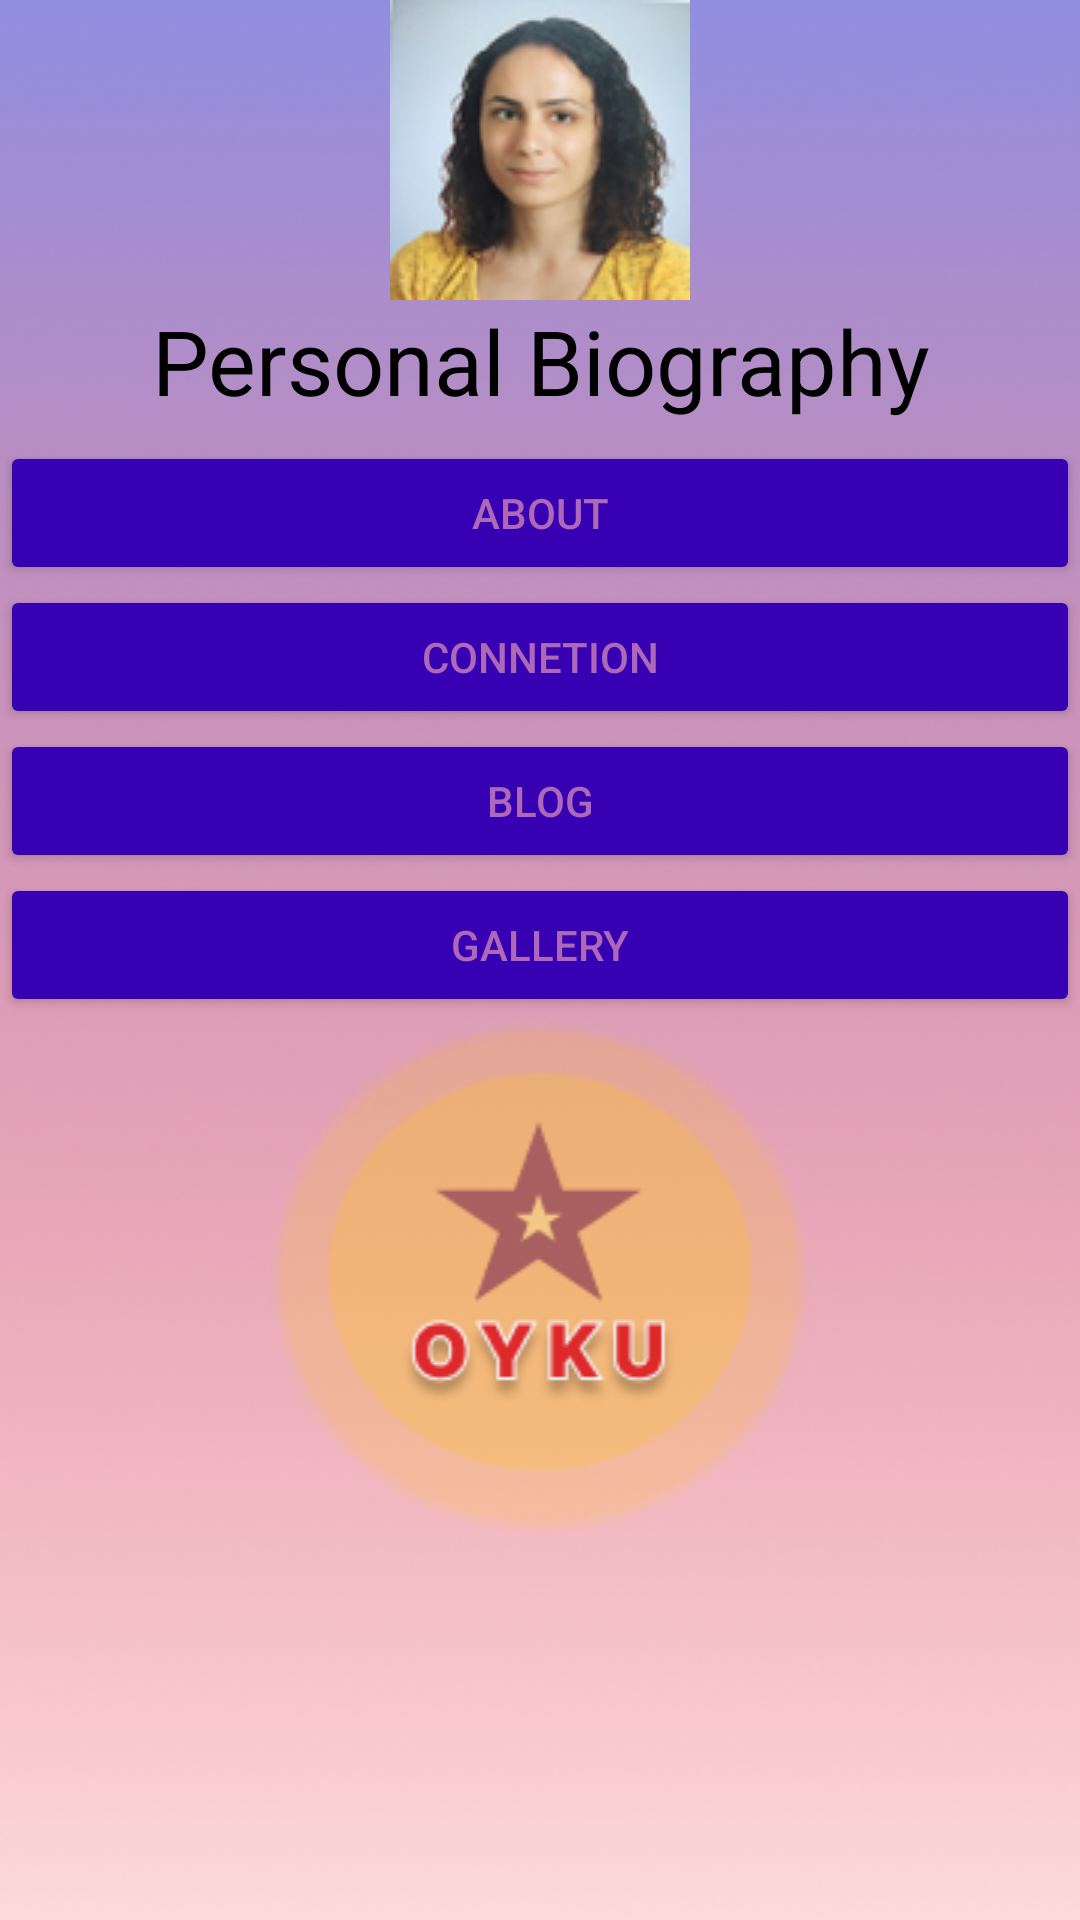

The Android layout XML behind this screen, and the referenced resources:
<!-- AndroidManifest.xml: application theme Theme.HW3_kotlin -->
<!-- res/layout/activity_main.xml -->
<?xml version="1.0" encoding="utf-8"?>
<androidx.constraintlayout.widget.ConstraintLayout xmlns:android="http://schemas.android.com/apk/res/android"
    xmlns:app="http://schemas.android.com/apk/res-auto"
    xmlns:tools="http://schemas.android.com/tools"
    android:id="@+id/connect"
    android:layout_width="match_parent"
    android:layout_height="match_parent"
    android:background="@drawable/background"
    tools:context=".MainActivity">

    <LinearLayout
        android:layout_width="match_parent"
        android:layout_height="match_parent"
        android:orientation="vertical">

        <ImageView
            android:id="@+id/photo"
            android:layout_width="match_parent"
            android:layout_height="wrap_content"
            android:contentDescription="@string/photoMe"
            android:src="@drawable/photomain"
            tools:ignore="ImageContrastCheck" />

        <TextView
            android:id="@+id/appName"
            android:layout_width="match_parent"
            android:layout_height="47dp"
            android:text="@string/app_name"
            android:textAlignment="center"
            android:textColor="@color/black"
            android:textSize="30sp" />

        <Button
            android:id="@+id/about"
            android:layout_width="match_parent"
            android:layout_height="wrap_content"
            android:backgroundTint="@color/purple_700"
            android:text="@string/about"
            android:textColor="@color/purple_light"
            tools:ignore="TextContrastCheck" />

        <Button
            android:id="@+id/connection"
            android:layout_width="match_parent"
            android:layout_height="wrap_content"
            android:backgroundTint="@color/purple_700"
            android:text="@string/connection"
            android:textColor="@color/purple_light"
            tools:ignore="TextContrastCheck" />

        <Button
            android:id="@+id/blog"
            android:layout_width="match_parent"
            android:layout_height="wrap_content"
            android:backgroundTint="@color/purple_700"
            android:text="@string/blog"
            android:textColor="@color/purple_light"
            tools:ignore="TextContrastCheck" />

        <Button
            android:id="@+id/gallery"
            android:layout_width="match_parent"
            android:layout_height="wrap_content"
            android:backgroundTint="@color/purple_700"
            android:textColor="@color/purple_light"
            android:text="@string/gallery" />

        <ImageView
            android:id="@+id/logo"
            android:layout_width="match_parent"
            android:layout_height="wrap_content"
            android:contentDescription="@string/logo"
            android:src="@drawable/amblem"
            tools:ignore="ImageContrastCheck" />


    </LinearLayout>

</androidx.constraintlayout.widget.ConstraintLayout>
<!-- resources referenced by this layout -->
<resources>
  <color name="black">#FF000000</color>
  <color name="purple_700">#FF3700B3</color>
  <color name="purple_light">#AD68B8</color>
  <!-- drawable amblem: png bitmap (drawable, 22831 bytes) -->
  <!-- drawable background: png bitmap (drawable, 293375 bytes) -->
  <!-- drawable photomain: png bitmap (drawable, 35677 bytes) -->
  <string name="about">About</string>
  <string name="app_name">Personal Biography</string>
  <string name="blog">Blog</string>
  <string name="connection">Connetıon</string>
  <string name="gallery">Gallery</string>
  <string name="logo">logo</string>
  <string name="photoMe">PhotoMe</string>
  <style name="Theme.HW3_kotlin" parent="Theme.MaterialComponents.DayNight.DarkActionBar">
          
          <item name="colorPrimary">@color/purple_500</item>
          <item name="colorPrimaryVariant">@color/purple_700</item>
          <item name="colorOnPrimary">@color/white</item>
          
          <item name="colorSecondary">@color/teal_200</item>
          <item name="colorSecondaryVariant">@color/teal_700</item>
          <item name="colorOnSecondary">@color/black</item>
          
          <item name="android:statusBarColor">?attr/colorPrimaryVariant</item>
          
      </style>
  <color name="purple_500">#FF6200EE</color>
  <color name="white">#FFFFFFFF</color>
  <color name="teal_200">#FF03DAC5</color>
  <color name="teal_700">#FF018786</color>
</resources>
